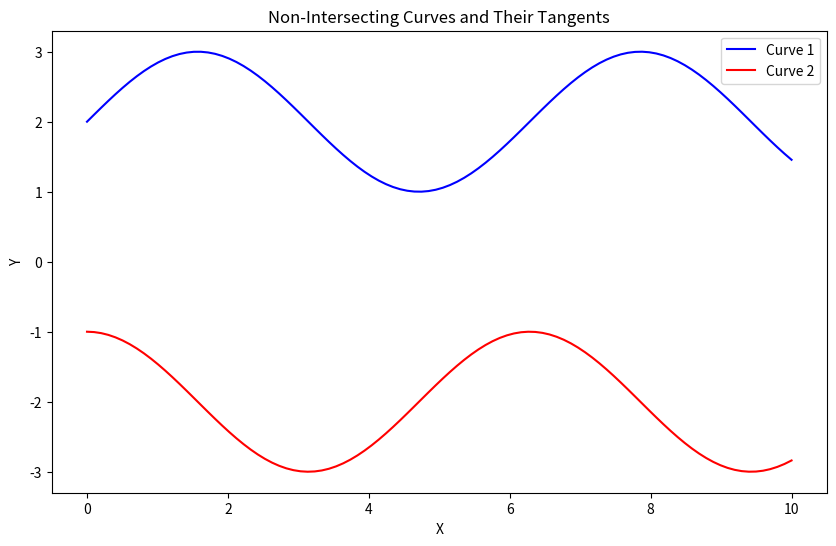

Recreate this plot in Python.
import numpy as np
import matplotlib.pyplot as plt

##Example non-intersecting curves

def generate_curves(start, end, num_points):
    x = np.linspace(start, end, num_points)
    curve1_y = np.sin(x) + 2  
    curve2_y = np.cos(x) - 2  
    return x, curve1_y, curve2_y

def calculate_slope(x, y, idx):
    dx = x[idx + 1] - x[idx]
    dy = y[idx + 1] - y[idx]
    return dy / dx

def calculate_steering_angle(tangent_slope, base_angle=0):
    return np.degrees(np.arctan(tangent_slope - base_angle))

##For the plot 
start = 0
end = 10
num_points = 100

x, curve1_y, curve2_y = generate_curves(start, end, num_points)

##Implementation
steering_angles = []
for i in range(1, num_points - 1):
    slope1 = calculate_slope(x, curve1_y, i)
    slope2 = calculate_slope(x, curve2_y, i)
    
    steering_angle = calculate_steering_angle(slope1)
    steering_angles.append(steering_angle)

    steering_angle2 = calculate_steering_angle(slope2)  
    steering_angles.append(steering_angle2)

plt.figure(figsize=(10, 6))
plt.plot(x, curve1_y, label="Curve 1", color='blue')
plt.plot(x, curve2_y, label="Curve 2", color='red')

plt.xlabel('X')
plt.ylabel('Y')
plt.title('Non-Intersecting Curves and Their Tangents')
plt.legend()
plt.show()

print("Steering angles for parallel tangents at each pair of points:")
print(np.array(steering_angles[:100]))  

